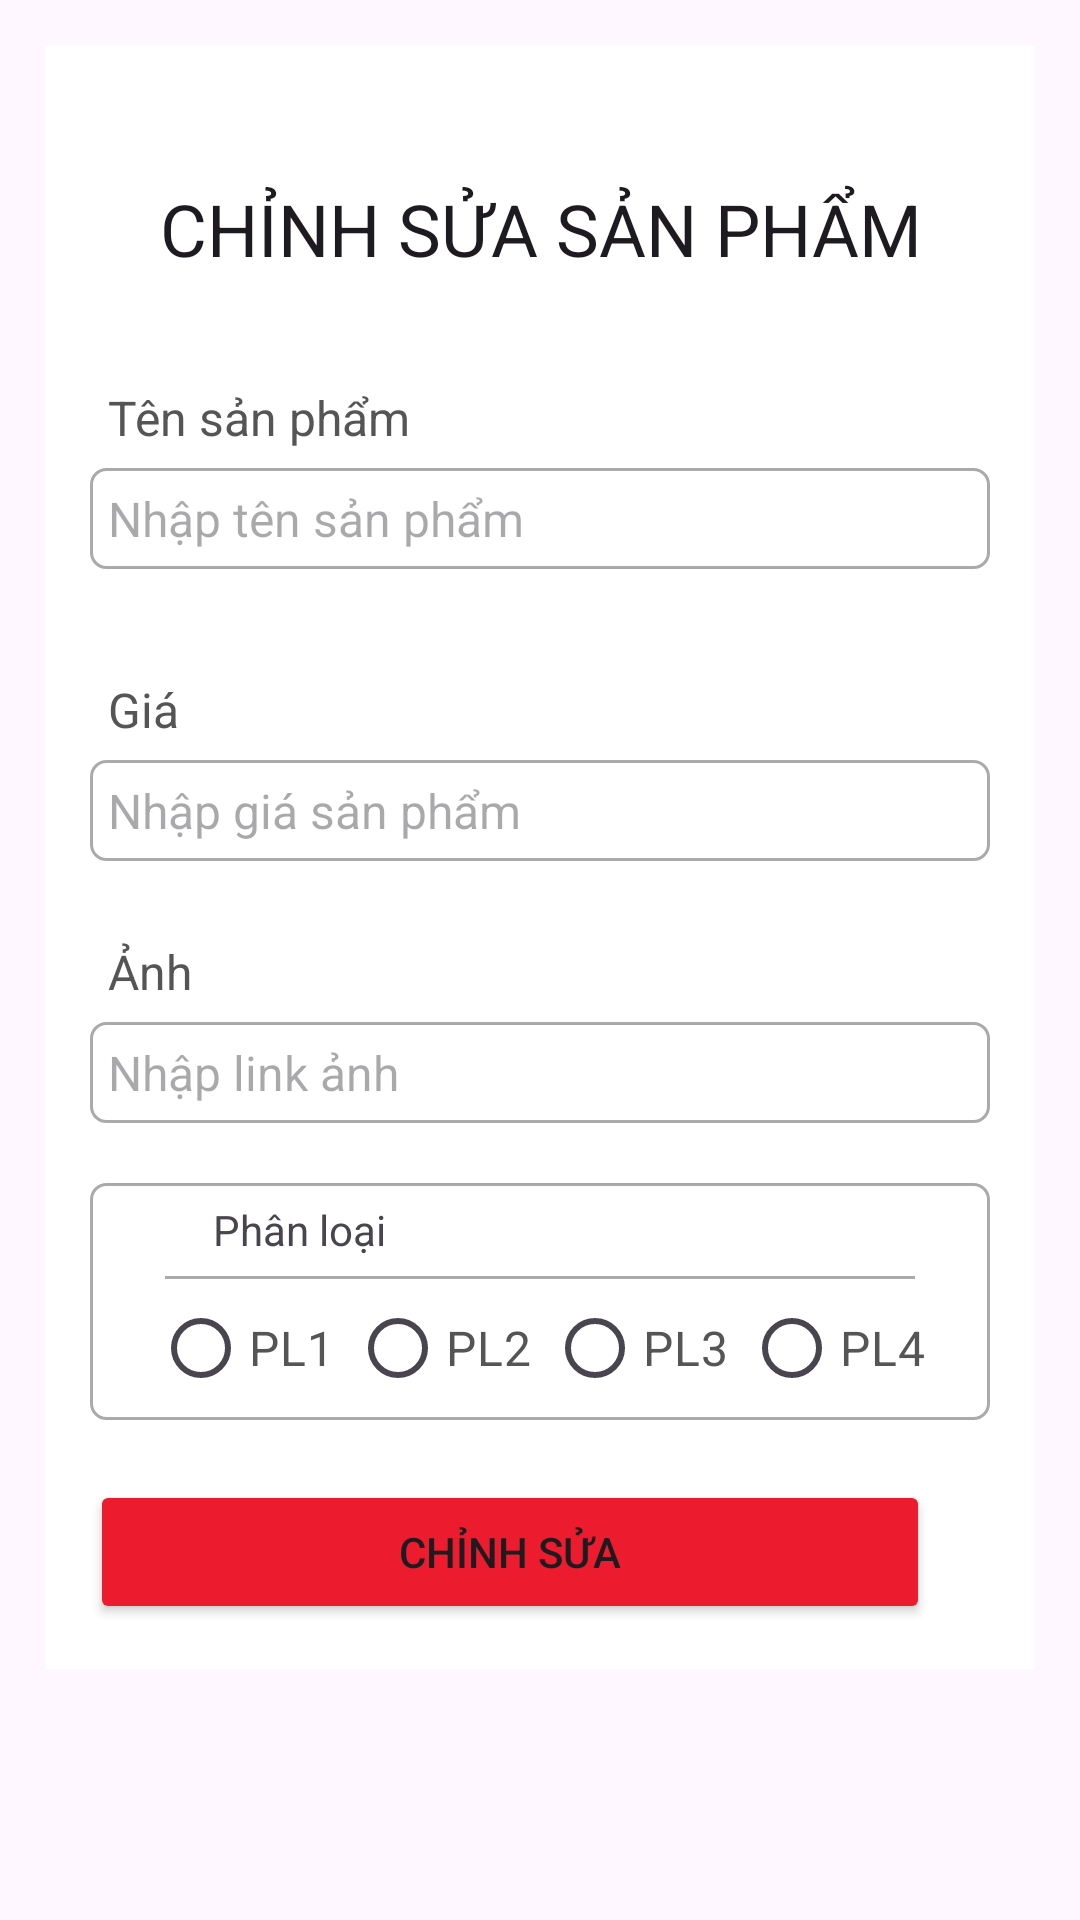

Write the Android layout XML for this screen, with the resource values it uses.
<!-- AndroidManifest.xml: application theme Theme.Project_LTHDT -->
<!-- res/layout/activity_edit_product.xml -->
<?xml version="1.0" encoding="utf-8"?>
<ScrollView xmlns:android="http://schemas.android.com/apk/res/android"
    xmlns:app="http://schemas.android.com/apk/res-auto"
    xmlns:tools="http://schemas.android.com/tools"
    android:id="@+id/main"
    android:layout_width="match_parent"
    android:layout_height="match_parent"
    tools:context=".RegisterActivity">

    <RelativeLayout
        android:layout_width="match_parent"
        android:layout_height="wrap_content"

        android:padding="15dp"
        android:layout_margin="15dp"
        android:background="@color/white">


        <TextView
            android:layout_width="match_parent"
            android:layout_height="wrap_content"
            android:id="@+id/textView_edit_product"
            android:layout_marginTop="30dp"
            android:text="Chỉnh sửa sản phẩm"
            android:textAllCaps="true"
            android:textAlignment="center"
            android:textAppearance="@style/TextAppearance.AppCompat.Headline"/>


        <TextView
            android:layout_width="match_parent"
            android:layout_height="wrap_content"
            android:id="@+id/textView_name_product"
            android:layout_below="@id/textView_edit_product"
            android:text="Tên sản phẩm"
            android:textColor="#555555"
            android:padding="6dp"
            android:textSize="16sp"
            android:layout_marginTop="30dp"/>

        <EditText
            android:layout_width="match_parent"
            android:layout_height="wrap_content"
            android:id="@+id/edtName"
            android:hint="Nhập tên sản phẩm"
            android:textSize="16sp"
            android:padding="6dp"
            android:layout_below="@id/textView_name_product"
            android:background="@drawable/border_register"
            />


        <TextView
            android:layout_width="match_parent"
            android:layout_height="wrap_content"
            android:id="@+id/textView_price_product"
            android:layout_below="@id/edtName"
            android:text="Giá"
            android:textColor="#555555"
            android:padding="6dp"
            android:textSize="16sp"
            android:layout_marginTop="30dp"/>

        <EditText
            android:layout_width="match_parent"
            android:layout_height="wrap_content"
            android:id="@+id/edtPrice"
            android:hint="Nhập giá sản phẩm"
            android:inputType="textEmailAddress"
            android:textSize="16sp"
            android:padding="6dp"
            android:layout_below="@id/textView_price_product"
            android:background="@drawable/border_register"
            />

        <TextView
            android:layout_width="match_parent"
            android:layout_height="wrap_content"
            android:id="@+id/textView_img_product"
            android:layout_below="@id/edtPrice"
            android:text="Ảnh"
            android:textColor="#555555"
            android:padding="6dp"
            android:textSize="16sp"
            android:layout_marginTop="20dp"/>

        <EditText
            android:layout_width="match_parent"
            android:layout_height="wrap_content"
            android:id="@+id/edtImage"
            android:hint="Nhập link ảnh"
            android:textSize="16sp"
            android:padding="6dp"
            android:layout_below="@id/textView_img_product"
            android:background="@drawable/border_register"
            />

        <RelativeLayout
            android:id="@+id/RL_Classify"
            android:layout_width="match_parent"
            android:layout_height="wrap_content"
            android:layout_below="@id/edtImage"
            android:layout_marginTop="20dp"
            android:background="@drawable/border_register">

            <TextView
                android:id="@+id/textView_classify"
                android:layout_width="match_parent"
                android:layout_height="wrap_content"
                android:padding="6dp"
                android:layout_marginStart="35dp"
                android:text="Phân loại" />

            <View
                android:id="@+id/divider_classify"
                android:layout_width="250dp"
                android:layout_height="1dp"
                android:layout_below="@id/textView_classify"
                android:layout_centerHorizontal="true"
                android:background="@android:color/darker_gray" />

            <RadioGroup
                android:id="@+id/radio_group_classify"
                android:layout_width="match_parent"
                android:layout_height="wrap_content"
                android:layout_below="@id/textView_classify"
                android:orientation="horizontal"
                android:gravity="center"
                >

                <RadioButton
                    android:id="@+id/radio_PL1"
                    android:layout_width="wrap_content"
                    android:layout_height="wrap_content"
                    android:buttonTint="@color/purple_500"
                    android:text="PL1"
                    android:textColor="#555555"
                    android:textSize="16sp" />

                <RadioButton
                    android:id="@+id/radio_PL2"
                    android:layout_width="wrap_content"
                    android:layout_height="wrap_content"
                    android:layout_marginStart="5dp"
                    android:buttonTint="@color/purple_500"
                    android:text="PL2"
                    android:textColor="#555555"
                    android:textSize="16sp" />

                <RadioButton
                    android:id="@+id/radio_PL3"
                    android:layout_width="wrap_content"
                    android:layout_height="wrap_content"
                    android:buttonTint="@color/purple_500"
                    android:text="PL3"
                    android:layout_marginStart="5dp"
                    android:textColor="#555555"
                    android:textSize="16sp" />

                <RadioButton
                    android:id="@+id/radio_PL4"
                    android:layout_width="wrap_content"
                    android:layout_height="wrap_content"
                    android:layout_marginStart="5dp"
                    android:buttonTint="@color/purple_500"
                    android:text="PL4"
                    android:textColor="#555555"
                    android:textSize="16sp" />

            </RadioGroup>

        </RelativeLayout>


        <Button
            android:layout_width="match_parent"
            android:layout_height="wrap_content"
            android:id="@+id/btnEdit"
            android:text="Chỉnh sửa"
            android:textAllCaps="true"
            android:layout_below="@+id/RL_Classify"
            android:layout_marginTop="20dp"
            android:layout_alignParentEnd="true"
            android:layout_marginRight="20dp"
            android:backgroundTint="@color/PrimaryColor"/>

        <ProgressBar
            android:id="@+id/progressBar"
            android:layout_width="wrap_content"
            android:layout_height="wrap_content"
            android:layout_centerHorizontal="true"
            android:layout_centerVertical="true"
            android:elevation="10dp"
            android:visibility="gone" />


    </RelativeLayout>

</ScrollView>
<!-- resources referenced by this layout -->
<resources>
  <color name="PrimaryColor">#EC1B2E</color>
  <color name="purple_500">#9C27B0</color>
  <color name="white">#FFFFFFFF</color>
  <!-- drawable border_register (drawable) -->
  <?xml version="1.0" encoding="utf-8"?>
  <shape xmlns:android="http://schemas.android.com/apk/res/android">
      <solid android:color="@color/white" ></solid>
      <stroke android:width="1dp" android:color="#AAAAAA" />
      <corners android:radius="5dp" />
  </shape>
  <style name="Theme.Project_LTHDT" parent="Base.Theme.Project_LTHDT" />
  <style name="Base.Theme.Project_LTHDT" parent="Theme.Material3.DayNight.NoActionBar">
          
          
      </style>
</resources>
